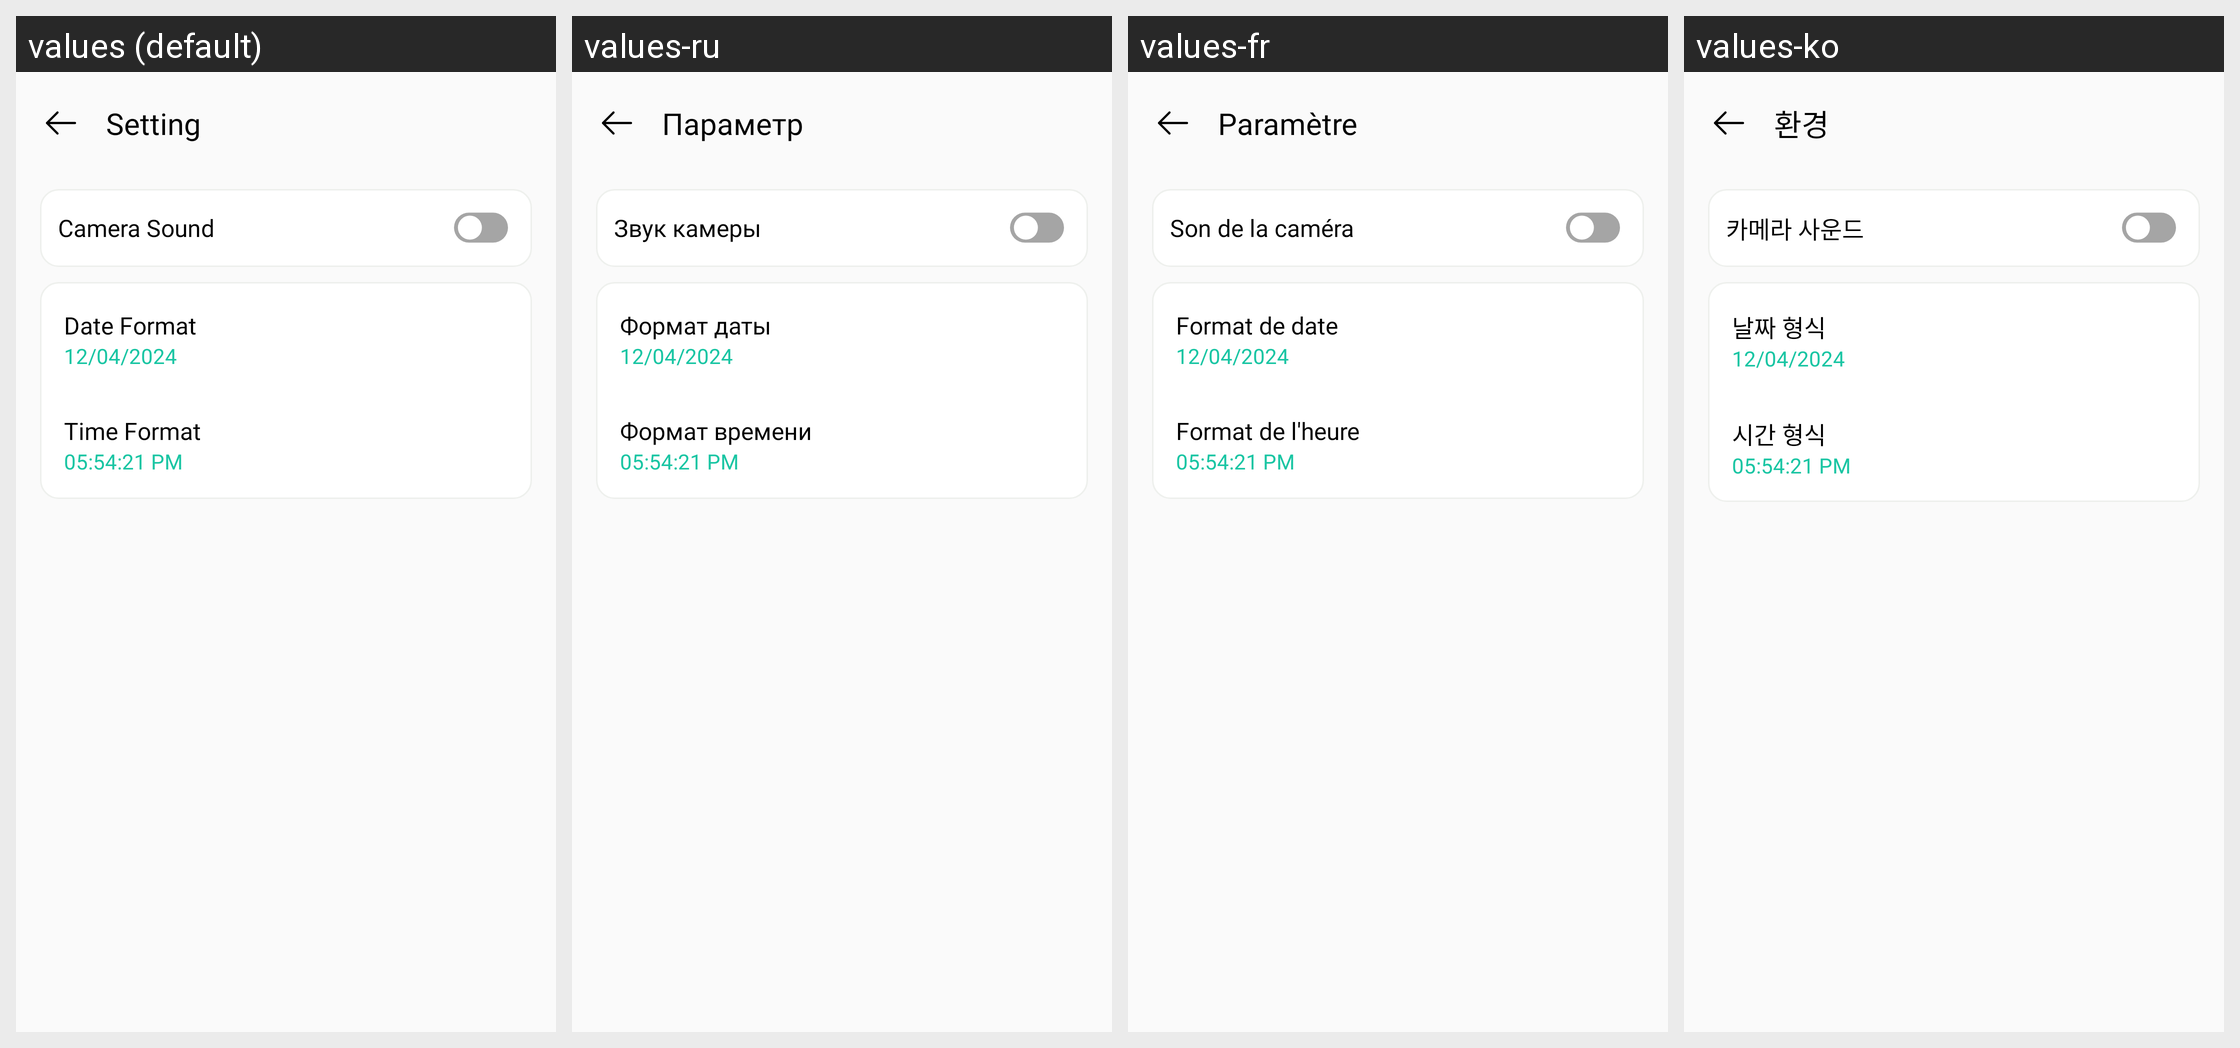

The same Android screen rendered under several of its app's locales, left to right. List the strings drawn on it with the default value and each locale's translation.
Android screen res/layout/activity_setting.xml rendered under 4 locales, left to right: values (default), values-ru, values-fr, values-ko. Device: Nexus 5 (rendered at 1080×1920; each locale shown at half size, 540×960, under a caption strip naming it); theme Theme.GPSCameraLocationOnPhoto.
Other locales in the repository, not shown: values-ar, values-bn, values-de, values-en, values-es, values-hi, values-in, values-it, values-pt.
Strings drawn on this screen, with the default value and each locale's value (text and hints the layout hard-codes, and strings that could not be matched under every locale, appear in the picture but are not listed):

setting
  values: Setting
  values-ru: Параметр
  values-fr: Paramètre
  values-ko: 환경

camera_sound
  values: Camera Sound
  values-ru: Звук камеры
  values-fr: Son de la caméra
  values-ko: 카메라 사운드

date_format
  values: Date Format
  values-ru: Формат даты
  values-fr: Format de date
  values-ko: 날짜 형식

time_format
  values: Time Format
  values-ru: Формат времени
  values-fr: Format de l'heure
  values-ko: 시간 형식
